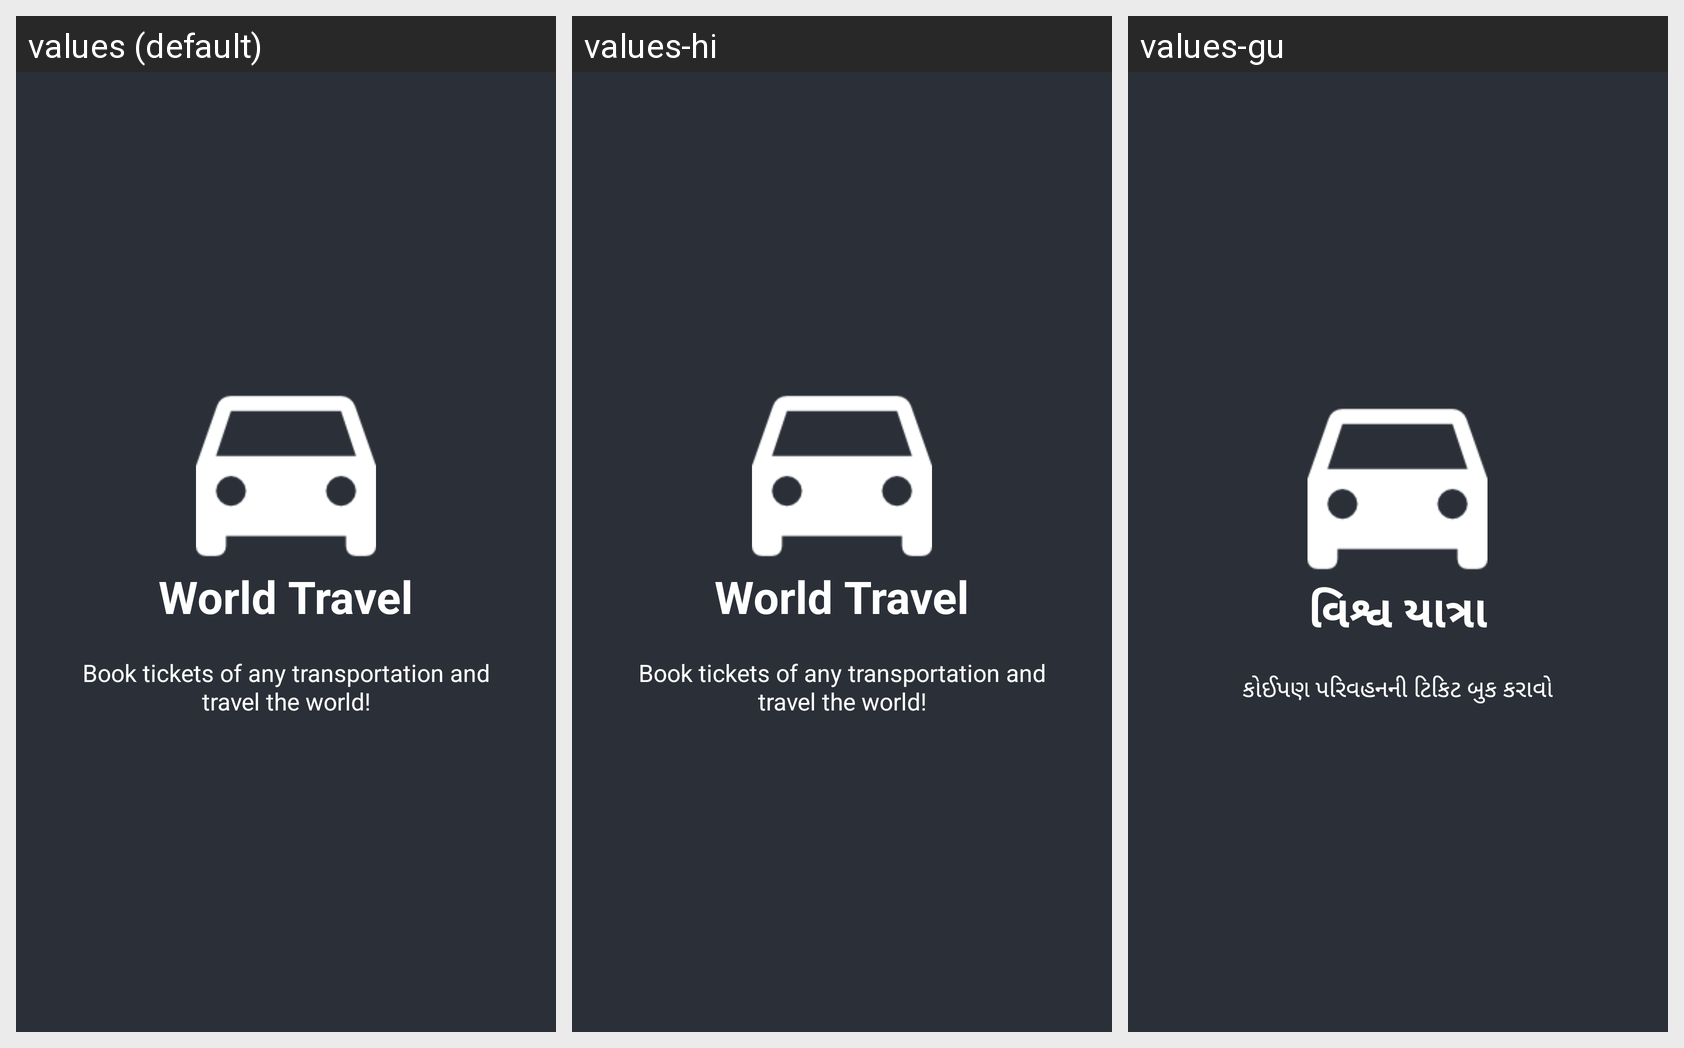

This grid shows one Android layout under several languages. Give, for every string resource on the screen, its name, the default text and each shown locale's text.
Android screen res/layout/welcome_slide4.xml rendered under 3 locales, left to right: values (default), values-hi, values-gu. Device: Nexus 5 (rendered at 1080×1920; each locale shown at half size, 540×960, under a caption strip naming it); theme AppTheme.
Strings drawn on this screen, with the default value and each locale's value (text and hints the layout hard-codes, and strings that could not be matched under every locale, appear in the picture but are not listed):

slide_4_title
  values: World Travel
  values-hi: World Travel
  values-gu: વિશ્વ યાત્રા

slide_4_desc
  values: Book tickets of any transportation and travel the world!
  values-hi: Book tickets of any transportation and travel the world!
  values-gu: કોઈપણ પરિવહનની ટિકિટ બુક કરાવો
